Run: headless pygame with SDL's dummy video driver; simulated clock (each Clock.tick advances the game by its frame time, no real sleeping); random seed 0; keys injected as events and as key.get_pressed() state; no mouse input.
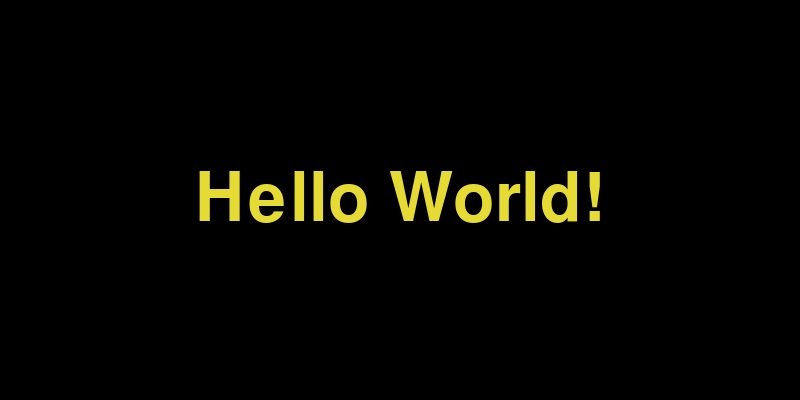
Frame 1 of 4 · flips 1–60 · no input
Frame 2 of 4 · flips 61–180 · tapped SPACE, RETURN · held RIGHT (→), D · screen unchanged from frame 1, image omitted
Frame 3 of 4 · flips 181–300 · held DOWN (↓), S · screen unchanged from frame 2, image omitted
Frame 4 of 4 · flips 301–420 · held LEFT (←), A, UP (↑), W · screen unchanged from frame 3, image omitted

The pygame program that drew these frames:

import pygame

class makeText(pygame.sprite.Sprite):
    def __init__(self, text:str, size:int, pos:tuple, color:str, surface:pygame.surface) -> None:
        super().__init__()
        self.font = pygame.font.Font(None, size)
        self.text = self.font.render(text, True, color)
        self.rect = self.text.get_rect(center = pos)
        self.surface = surface
        self.color = color
        self.pos = pos
        
    def showText(self) -> None:
        self.surface.blit(self.text, self.rect)
    
    def updateText(self, new: str) -> None:
        self.text = self.font.render(new, True, self.color)
        self.rect = self.text.get_rect(center = self.pos)

# EXAMPLE
if __name__ == "__main__":
    from sys import exit
    pygame.init()
    screen = pygame.display.set_mode((800, 400))
    teste = makeText("Hello World!", 100, (400, 200), "#e6da35", screen)
    
    while True:
        for ev in pygame.event.get():
            if ev.type == pygame.QUIT:
                pygame.quit()
                exit()
        screen.fill("black")
        teste.showText()
        
        pygame.display.update()
        # WORKS!
        
